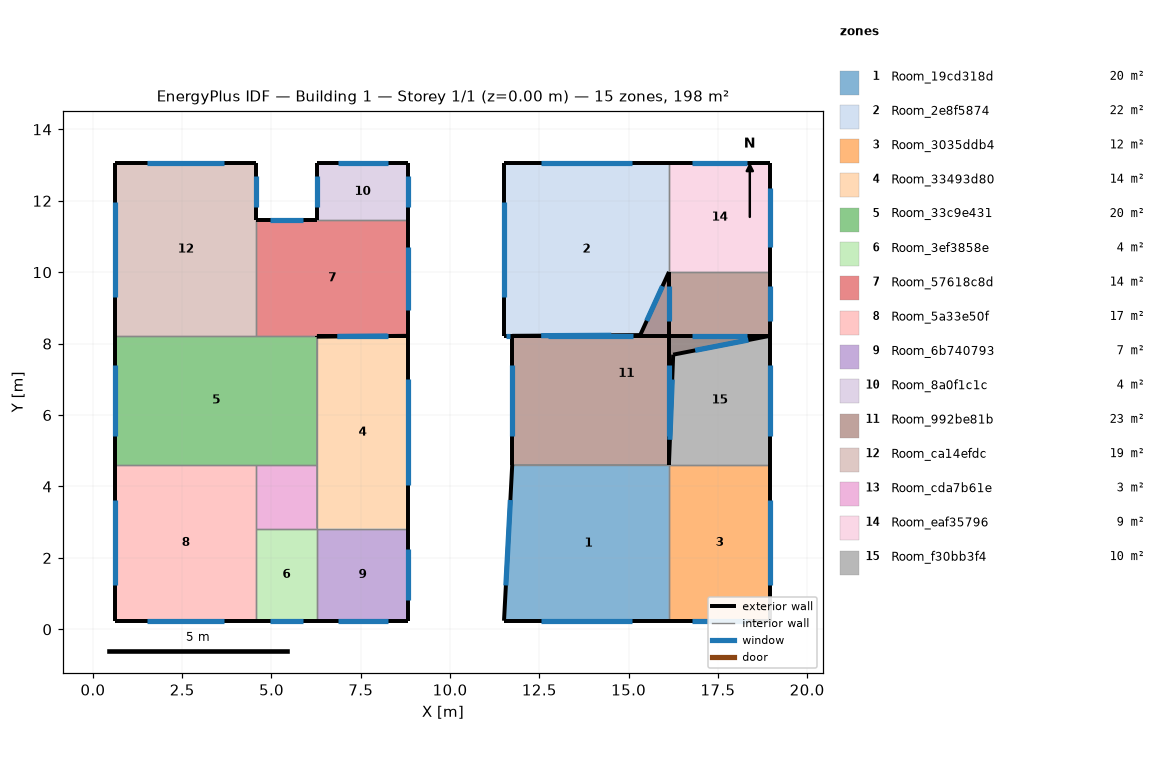
=== STOREY PLAN SPEC (per zone: floor XY polygon, exterior-wall plan segments, windows/doors) ===
zone 1: Room_19cd318d  (19.7 m²)
  floor: (11.74, 4.61) (16.13, 4.61) (16.13, 0.24) (11.51, 0.24)
  exterior wall: (11.51, 0.24) – (16.13, 0.24)  [4.6 m]
    window: (12.56, 0.24) – (15.08, 0.24)  [3.5 m²]
  exterior wall: (11.74, 4.61) – (11.51, 0.24)  [4.4 m]
    window: (11.69, 3.62) – (11.56, 1.23)  [3.3 m²]
  interior walls: 2
zone 2: Room_2e8f5874  (22.3 m²)
  floor: (16.13, 13.06) (16.13, 8.22) (11.51, 8.22) (11.51, 13.06)
  exterior wall: (11.51, 8.22) – (11.74, 8.22)  [0.2 m]
    window: (11.56, 8.22) – (11.69, 8.22)  [0.2 m²]
  exterior wall: (11.74, 8.22) – (16.13, 8.22)  [4.4 m]
    window: (12.73, 8.22) – (15.14, 8.22)  [3.3 m²]
  exterior wall: (16.13, 8.22) – (16.13, 10.01)  [1.8 m]
    window: (16.13, 8.63) – (16.13, 9.61)  [1.3 m²]
  exterior wall: (16.13, 13.06) – (11.51, 13.06)  [4.6 m]
    window: (15.08, 13.06) – (12.56, 13.06)  [3.5 m²]
  exterior wall: (11.51, 13.06) – (11.51, 8.22)  [4.8 m]
    window: (11.51, 11.96) – (11.51, 9.32)  [3.6 m²]
  interior walls: 1
zone 3: Room_3035ddb4  (12.4 m²)
  floor: (18.97, 4.61) (18.97, 0.24) (16.13, 0.24) (16.13, 4.61)
  exterior wall: (16.13, 0.24) – (18.97, 0.24)  [2.8 m]
    window: (16.77, 0.24) – (18.33, 0.24)  [2.1 m²]
  exterior wall: (18.97, 0.24) – (18.97, 4.61)  [4.4 m]
    window: (18.97, 1.23) – (18.97, 3.62)  [3.3 m²]
  interior walls: 2
zone 4: Room_33493d80  (13.8 m²)
  floor: (8.83, 8.22) (8.83, 2.82) (6.27, 2.82) (6.27, 8.20)
  exterior wall: (8.83, 2.82) – (8.83, 8.22)  [5.4 m]
    window: (8.83, 4.04) – (8.83, 7.00)  [4.0 m²]
  exterior wall: (8.83, 8.22) – (6.27, 8.20)  [2.6 m]
    window: (8.25, 8.21) – (6.85, 8.20)  [1.9 m²]
  interior walls: 3
zone 5: Room_33c9e431  (20.3 m²)
  floor: (6.27, 8.22) (6.27, 4.61) (0.63, 4.61) (0.63, 8.22)
  exterior wall: (6.27, 8.20) – (6.27, 8.22)  [0.0 m]
    window: (6.27, 8.20) – (6.27, 8.21)  [0.0 m²]
  exterior wall: (0.63, 8.22) – (0.63, 4.61)  [3.6 m]
    window: (0.63, 7.40) – (0.63, 5.43)  [2.7 m²]
  interior walls: 5
zone 6: Room_3ef3858e  (4.4 m²)
  floor: (6.27, 2.82) (6.27, 0.24) (4.57, 0.24) (4.57, 2.82)
  exterior wall: (4.57, 0.24) – (6.27, 0.24)  [1.7 m]
    window: (4.96, 0.24) – (5.88, 0.24)  [1.3 m²]
  interior walls: 3
zone 7: Room_57618c8d  (13.7 m²)
  floor: (8.83, 11.45) (8.83, 8.22) (4.57, 8.22) (4.57, 11.45)
  exterior wall: (6.27, 8.22) – (8.83, 8.22)  [2.6 m]
    window: (6.85, 8.22) – (8.25, 8.22)  [1.9 m²]
  exterior wall: (8.83, 8.22) – (8.83, 11.45)  [3.2 m]
    window: (8.83, 8.95) – (8.83, 10.72)  [2.4 m²]
  exterior wall: (6.27, 11.45) – (4.57, 11.45)  [1.7 m]
    window: (5.89, 11.45) – (4.96, 11.45)  [1.3 m²]
  interior walls: 3
zone 8: Room_5a33e50f  (17.2 m²)
  floor: (4.57, 4.61) (4.57, 0.24) (0.63, 0.24) (0.63, 4.61)
  exterior wall: (0.63, 0.24) – (4.57, 0.24)  [3.9 m]
    window: (1.52, 0.24) – (3.68, 0.24)  [3.0 m²]
  exterior wall: (0.63, 4.61) – (0.63, 0.24)  [4.4 m]
    window: (0.63, 3.62) – (0.63, 1.23)  [3.3 m²]
  interior walls: 3
zone 9: Room_6b740793  (6.6 m²)
  floor: (8.83, 2.82) (8.83, 0.24) (6.27, 0.24) (6.27, 2.82)
  exterior wall: (6.27, 0.24) – (8.83, 0.24)  [2.6 m]
    window: (6.85, 0.24) – (8.25, 0.24)  [1.9 m²]
  exterior wall: (8.83, 0.24) – (8.83, 2.82)  [2.6 m]
    window: (8.83, 0.82) – (8.83, 2.24)  [1.9 m²]
  interior walls: 2
zone 10: Room_8a0f1c1c  (4.1 m²)
  floor: (8.83, 13.06) (8.83, 11.45) (6.27, 11.45) (6.27, 13.06)
  exterior wall: (8.83, 11.45) – (8.83, 13.06)  [1.6 m]
    window: (8.83, 11.81) – (8.83, 12.70)  [1.2 m²]
  exterior wall: (8.83, 13.06) – (6.27, 13.06)  [2.6 m]
    window: (8.25, 13.06) – (6.85, 13.06)  [1.9 m²]
  exterior wall: (6.27, 13.06) – (6.27, 11.45)  [1.6 m]
    window: (6.27, 12.70) – (6.27, 11.81)  [1.2 m²]
  interior walls: 1
zone 11: Room_992be81b  (22.6 m²)
  floor: (18.97, 10.01) (18.97, 8.22) (16.25, 7.69) (16.13, 4.61) (11.74, 4.61) (11.74, 8.22) (15.33, 8.24) (16.13, 10.01)
  exterior wall: (16.13, 4.61) – (16.25, 7.69)  [3.1 m]
    window: (16.16, 5.31) – (16.22, 6.99)  [2.3 m²]
  exterior wall: (16.25, 7.69) – (18.97, 8.22)  [2.8 m]
    window: (16.86, 7.81) – (18.35, 8.10)  [2.1 m²]
  exterior wall: (18.97, 8.22) – (18.97, 10.01)  [1.8 m]
    window: (18.97, 8.63) – (18.97, 9.60)  [1.3 m²]
  exterior wall: (16.13, 10.01) – (15.33, 8.24)  [1.9 m]
    window: (15.95, 9.61) – (15.51, 8.64)  [1.5 m²]
  exterior wall: (15.33, 8.24) – (11.74, 8.22)  [3.6 m]
    window: (14.51, 8.23) – (12.55, 8.22)  [2.7 m²]
  exterior wall: (11.74, 8.22) – (11.74, 4.61)  [3.6 m]
    window: (11.74, 7.40) – (11.74, 5.43)  [2.7 m²]
  interior walls: 2
zone 12: Room_ca14efdc  (19.0 m²)
  floor: (4.57, 13.06) (4.57, 8.22) (0.63, 8.22) (0.63, 13.06)
  exterior wall: (4.57, 11.45) – (4.57, 13.06)  [1.6 m]
    window: (4.57, 11.81) – (4.57, 12.69)  [1.2 m²]
  exterior wall: (4.57, 13.06) – (0.63, 13.06)  [3.9 m]
    window: (3.68, 13.06) – (1.52, 13.06)  [3.0 m²]
  exterior wall: (0.63, 13.06) – (0.63, 8.22)  [4.8 m]
    window: (0.63, 11.96) – (0.63, 9.32)  [3.6 m²]
  interior walls: 2
zone 13: Room_cda7b61e  (3.0 m²)
  floor: (6.27, 4.61) (6.27, 2.82) (4.57, 2.82) (4.57, 4.61)
  interior walls: 4
zone 14: Room_eaf35796  (8.6 m²)
  floor: (18.97, 13.06) (18.97, 10.01) (16.13, 10.01) (16.13, 13.06)
  exterior wall: (18.97, 10.01) – (18.97, 13.06)  [3.0 m]
    window: (18.97, 10.70) – (18.97, 12.37)  [2.3 m²]
  exterior wall: (18.97, 13.06) – (16.13, 13.06)  [2.8 m]
    window: (18.33, 13.06) – (16.77, 13.06)  [2.1 m²]
  interior walls: 2
zone 15: Room_f30bb3f4  (10.2 m²)
  floor: (18.97, 8.22) (18.97, 4.61) (16.13, 4.61) (16.13, 8.22)
  exterior wall: (18.97, 4.61) – (18.97, 8.22)  [3.6 m]
    window: (18.97, 5.43) – (18.97, 7.40)  [2.7 m²]
  exterior wall: (18.97, 8.22) – (16.13, 8.22)  [2.8 m]
    window: (18.33, 8.22) – (16.77, 8.22)  [2.1 m²]
  exterior wall: (16.13, 8.22) – (16.13, 4.61)  [3.6 m]
    window: (16.13, 7.40) – (16.13, 5.43)  [2.7 m²]
  interior walls: 1

=== DERIVED (storey summary) ===
Building: Building 1
Storey: 1 of 1  (floor level z = 0.00 m)
Storey gross floor area: 198.1 m²
Zones on this storey: 15
  - Room_19cd318d: floor 19.7 m²; exterior wall 9.0 m (22.5 m²); 2 window(s) 6.7 m²; WWR 30.0%
  - Room_2e8f5874: floor 22.3 m²; exterior wall 15.9 m (39.7 m²); 5 window(s) 11.9 m²; WWR 30.0%
  - Room_3035ddb4: floor 12.4 m²; exterior wall 7.2 m (18.0 m²); 2 window(s) 5.4 m²; WWR 30.0%
  - Room_33493d80: floor 13.8 m²; exterior wall 8.0 m (19.9 m²); 2 window(s) 6.0 m²; WWR 30.0%
  - Room_33c9e431: floor 20.3 m²; exterior wall 3.6 m (9.1 m²); 2 window(s) 2.7 m²; WWR 30.0%
  - Room_3ef3858e: floor 4.4 m²; exterior wall 1.7 m (4.2 m²); 1 window(s) 1.3 m²; WWR 30.0%
  - Room_57618c8d: floor 13.7 m²; exterior wall 7.5 m (18.7 m²); 3 window(s) 5.6 m²; WWR 30.0%
  - Room_5a33e50f: floor 17.2 m²; exterior wall 8.3 m (20.8 m²); 2 window(s) 6.2 m²; WWR 30.0%
  - Room_6b740793: floor 6.6 m²; exterior wall 5.1 m (12.8 m²); 2 window(s) 3.9 m²; WWR 30.0%
  - Room_8a0f1c1c: floor 4.1 m²; exterior wall 5.8 m (14.4 m²); 3 window(s) 4.3 m²; WWR 30.0%
  - Room_992be81b: floor 22.6 m²; exterior wall 16.8 m (41.9 m²); 6 window(s) 12.6 m²; WWR 30.0%
  - Room_ca14efdc: floor 19.0 m²; exterior wall 10.4 m (26.0 m²); 3 window(s) 7.8 m²; WWR 30.0%
  - Room_cda7b61e: floor 3.0 m²
  - Room_eaf35796: floor 8.6 m²; exterior wall 5.9 m (14.7 m²); 2 window(s) 4.4 m²; WWR 30.0%
  - Room_f30bb3f4: floor 10.2 m²; exterior wall 10.1 m (25.1 m²); 3 window(s) 7.5 m²; WWR 30.0%
Zone adjacency (shared interzone walls):
  - Room_19cd318d ↔ Room_3035ddb4
  - Room_19cd318d ↔ Room_992be81b
  - Room_2e8f5874 ↔ Room_eaf35796
  - Room_3035ddb4 ↔ Room_f30bb3f4
  - Room_33493d80 ↔ Room_33c9e431
  - Room_33493d80 ↔ Room_6b740793
  - Room_33493d80 ↔ Room_cda7b61e
  - Room_33c9e431 ↔ Room_57618c8d
  - Room_33c9e431 ↔ Room_5a33e50f
  - Room_33c9e431 ↔ Room_ca14efdc
  - Room_33c9e431 ↔ Room_cda7b61e
  - Room_3ef3858e ↔ Room_5a33e50f
  - Room_3ef3858e ↔ Room_6b740793
  - Room_3ef3858e ↔ Room_cda7b61e
  - Room_57618c8d ↔ Room_8a0f1c1c
  - Room_57618c8d ↔ Room_ca14efdc
  - Room_5a33e50f ↔ Room_cda7b61e
  - Room_992be81b ↔ Room_eaf35796